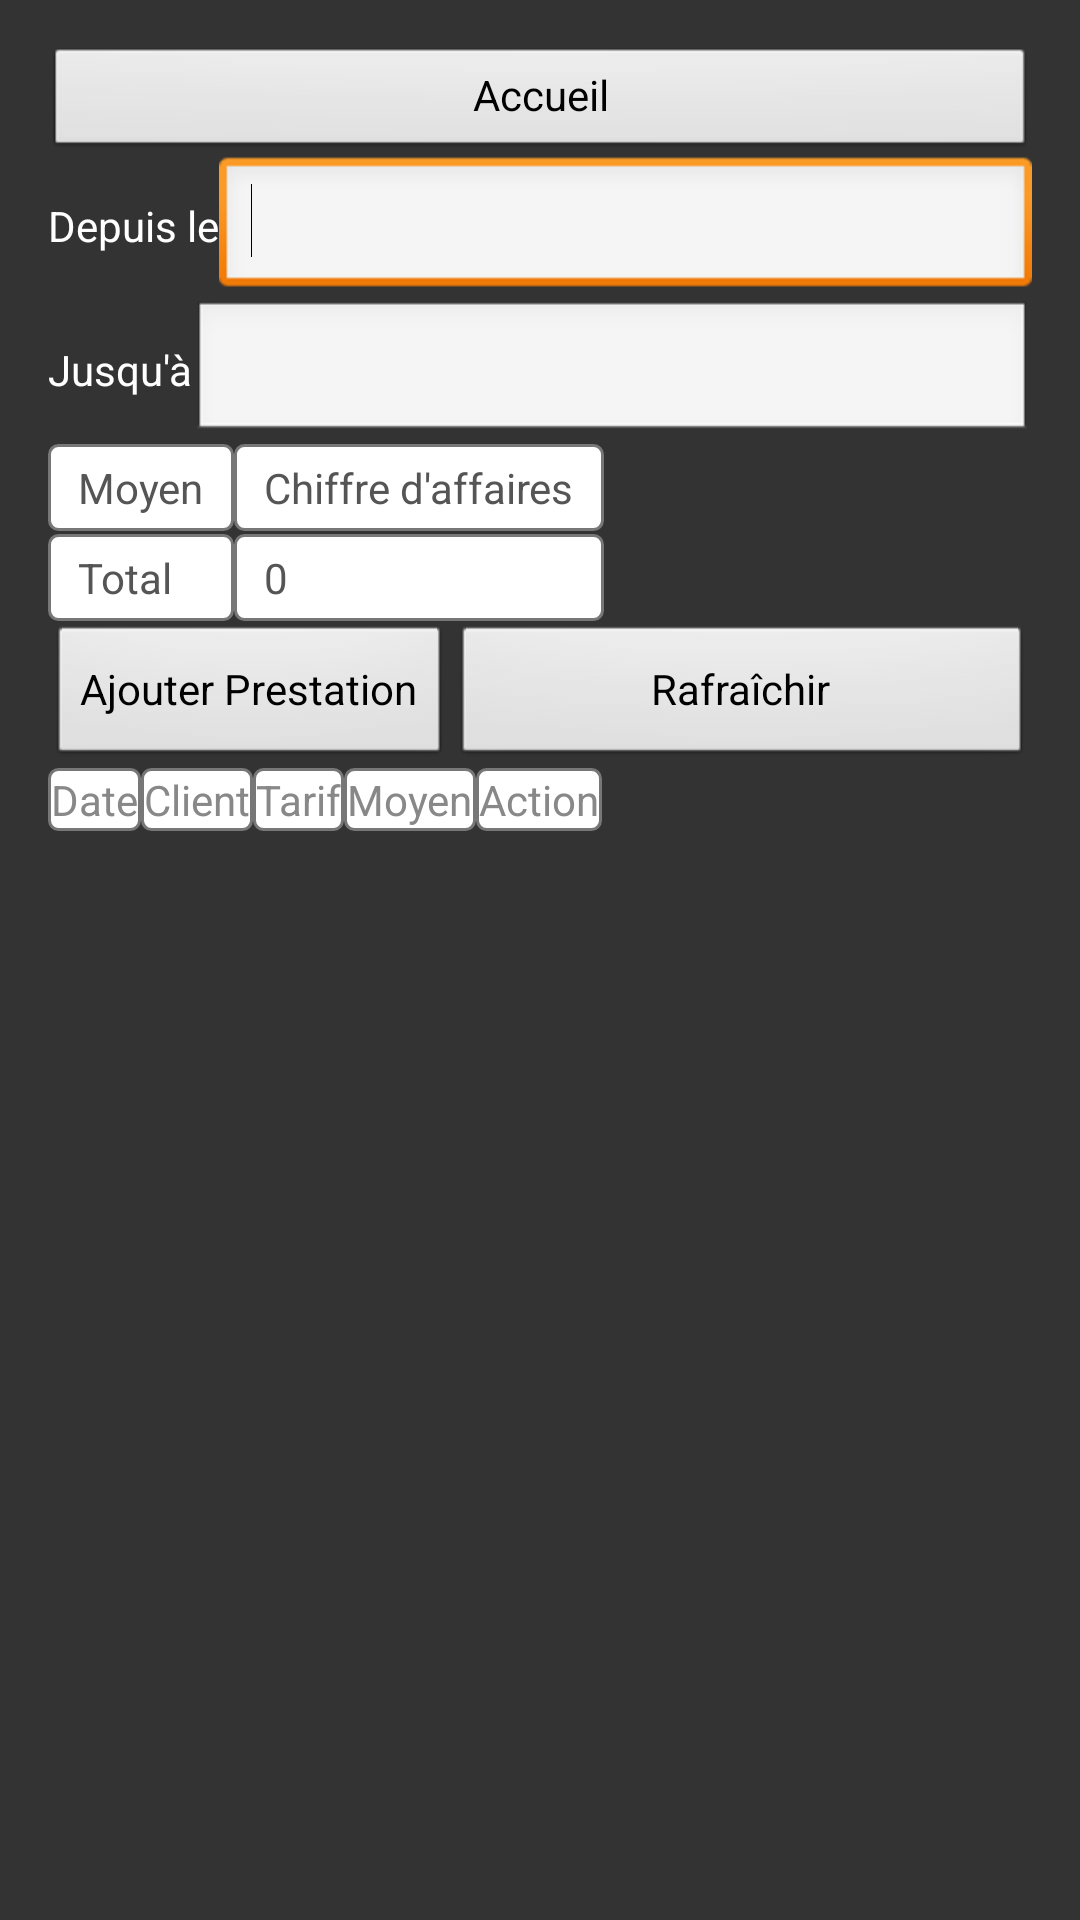

Layout XML and referenced resources for this Android screen:
<!-- AndroidManifest.xml: application theme AppTheme -->
<!-- res/layout/activity_liste_prestation.xml -->
<LinearLayout xmlns:android="http://schemas.android.com/apk/res/android"
    xmlns:tools="http://schemas.android.com/tools"
    android:id="@+id/LinearLayout1"
    android:layout_width="match_parent"
    android:layout_height="match_parent"
    android:orientation="vertical"
    android:paddingBottom="@dimen/activity_vertical_margin"
    android:paddingLeft="@dimen/activity_horizontal_margin"
    android:paddingRight="@dimen/activity_horizontal_margin"
    android:paddingTop="@dimen/activity_vertical_margin"
    tools:context=".ListePrestationActivity" >

    <ScrollView
        android:id="@+id/acScrollView"
        android:layout_width="fill_parent"
        android:layout_height="fill_parent" >

        <LinearLayout
            android:id="@+id/linearLayout1"
            android:layout_width="match_parent"
            android:layout_height="wrap_content"
            android:orientation="vertical" >

            <Button
                android:id="@+id/alpAccueilBtn"
                style="?android:attr/buttonStyleSmall"
                android:layout_width="fill_parent"
                android:layout_height="wrap_content"
                android:text="@string/accueil" />

            <LinearLayout
                android:layout_width="match_parent"
                android:layout_height="wrap_content" >

                <TextView
                    android:id="@+id/depuisLeLbl"
                    android:layout_width="wrap_content"
                    android:layout_height="wrap_content"
                    android:text="@string/depuis_le" />

                <EditText
                    android:id="@+id/depuisLeFld"
                    android:layout_width="0dp"
                    android:layout_height="wrap_content"
                    android:layout_weight="1"
                    android:ems="10"
                    android:inputType="date" >

                    <requestFocus />
                </EditText>
            </LinearLayout>

            <LinearLayout
                android:layout_width="match_parent"
                android:layout_height="wrap_content" >

                <TextView
                    android:id="@+id/jusquaLbl"
                    android:layout_width="wrap_content"
                    android:layout_height="wrap_content"
                    android:text="@string/jusqu_a" />

                <EditText
                    android:id="@+id/jusquaFld"
                    android:layout_width="0dp"
                    android:layout_height="wrap_content"
                    android:layout_weight="1"
                    android:ems="10"
                    android:inputType="date" />
            </LinearLayout>

            <TableLayout
                android:id="@+id/totauxTable"
                android:layout_width="match_parent"
                android:layout_height="wrap_content" >

                <TableRow
                    android:id="@+id/headerRow"
                    android:layout_width="wrap_content"
                    android:layout_height="wrap_content" >

                    <TextView
                        android:id="@+id/moyenDePaiementLbl"
                        style="@style/rowStyle"
                        android:layout_width="wrap_content"
                        android:layout_height="wrap_content"
                        android:text="@string/moyen_de_paiement" />

                    <TextView
                        android:id="@+id/chiffreAffairesLbl"
                        style="@style/rowStyle"
                        android:layout_width="wrap_content"
                        android:layout_height="wrap_content"
                        android:text="@string/chiffre_affaires" />
                </TableRow>

                <TableRow
                    android:id="@+id/footerRow"
                    android:layout_width="wrap_content"
                    android:layout_height="wrap_content" >

                    <TextView
                        android:id="@+id/totalLbl"
                        style="@style/rowStyle"
                        android:layout_width="wrap_content"
                        android:layout_height="wrap_content"
                        android:text="@string/total" />

                    <TextView
                        android:id="@+id/totalFld"
                        style="@style/rowStyle"
                        android:layout_width="wrap_content"
                        android:layout_height="wrap_content"
                        android:text="@string/zero" />
                </TableRow>
            </TableLayout>

            <LinearLayout
                android:layout_width="match_parent"
                android:layout_height="wrap_content" >

                <Button
                    android:id="@+id/ajouterPrestationBtn"
                    android:layout_width="wrap_content"
                    android:layout_height="wrap_content"
                    android:text="@string/ajouter_prestation" />

                <Button
                    android:id="@+id/rafraichirBtn"
                    android:layout_width="match_parent"
                    android:layout_height="wrap_content"
                    android:text="@string/rafraichir" />

            </LinearLayout>

            

            <TableLayout
                android:id="@+id/prestationTable"
                android:layout_width="match_parent"
                android:layout_height="wrap_content" >

                <TableRow
                    android:id="@+id/headerRow2"
                    android:layout_width="wrap_content"
                    android:layout_height="wrap_content" >

                    <TextView
                        android:id="@+id/tableauDateLbl"
                        style="@style/rowStyleSmall"
                        android:layout_width="wrap_content"
                        android:layout_height="wrap_content"
                        android:text="@string/date" />

                    <TextView
                        android:id="@+id/tableauClientLbl"
                        style="@style/rowStyleSmall"
                        android:layout_width="wrap_content"
                        android:layout_height="wrap_content"
                        android:text="@string/client" />

                    <TextView
                        android:id="@+id/tableauTarifLbl"
                        style="@style/rowStyleSmall"
                        android:layout_width="wrap_content"
                        android:layout_height="wrap_content"
                        android:text="@string/tarif" />

                    <TextView
                        android:id="@+id/tableauMoyenLbl"
                        style="@style/rowStyleSmall"
                        android:layout_width="wrap_content"
                        android:layout_height="wrap_content"
                        android:text="@string/moyen" />

                    <TextView
                        android:id="@+id/tableauActionLbl"
                        style="@style/rowStyleSmall"
                        android:layout_width="wrap_content"
                        android:layout_height="wrap_content"
                        android:text="@string/action" />
                </TableRow>
            </TableLayout>

        </LinearLayout>

    </ScrollView>

</LinearLayout>
<!-- resources referenced by this layout -->
<resources>
  <dimen name="activity_horizontal_margin">16dp</dimen>
  <dimen name="activity_vertical_margin">16dp</dimen>
  <string name="accueil">Accueil</string>
  <string name="action">Action</string>
  <string name="ajouter_prestation">Ajouter Prestation</string>
  <string name="chiffre_affaires">Chiffre d\'affaires</string>
  <string name="client">Client</string>
  <string name="date">Date</string>
  <string name="depuis_le">Depuis le</string>
  <string name="jusqu_a">Jusqu\'à</string>
  <string name="moyen">Moyen</string>
  <string name="moyen_de_paiement">Moyen</string>
  <string name="rafraichir">Rafraîchir</string>
  <string name="tarif">Tarif</string>
  <string name="total">Total</string>
  <string name="zero">0</string>
  <style name="rowStyle">
      	<item name="android:layout_marginBottom">1dp</item>
      	<item name="android:background">@drawable/tableborder</item>
      	<item name="android:textColor">#555555</item>
      </style>
  <style name="rowStyleSmall">
      	<item name="android:padding">1dp</item>
      	<item name="android:background">@drawable/tableborder</item>
      	<item name="android:textColor">#888888</item>
      </style>
  <style name="AppTheme" parent="AppBaseTheme">
          
          <item name="android:autoCompleteTextViewStyle">@style/AutoCompleteTextViewLight</item>
  		<item name="android:dropDownItemStyle">@style/Widget.DropDownItemLight</item>
  		<item name="android:background">#333333</item>
  		<item name="android:textColor">#FFFFFF</item>
      </style>
  <!-- drawable tableborder (drawable) -->
  <?xml version="1.0" encoding="utf-8"?>
  
  <shape xmlns:android="http://schemas.android.com/apk/res/android" >
      <solid android:color="#FFFFFF"/>
      <stroke android:width="1dp" android:color="#777777"/>
      <corners android:radius="3dp" />
      <padding android:left="10dp" android:top="5dp"
          android:right="10dp" android:bottom="5dp" />
  </shape>
  <style name="AppBaseTheme" parent="android:Theme.Light">
          
          
      </style>
  <style name="AutoCompleteTextViewLight" parent="@android:style/Widget.AutoCompleteTextView">
  		<item name="android:textColor">@android:color/primary_text_light</item>
  	</style>
  <style name="Widget.DropDownItemLight" parent="@android:style/Widget.DropDownItem">
  		<item name="android:textColor">#FFFFFF</item>
  	</style>
</resources>
